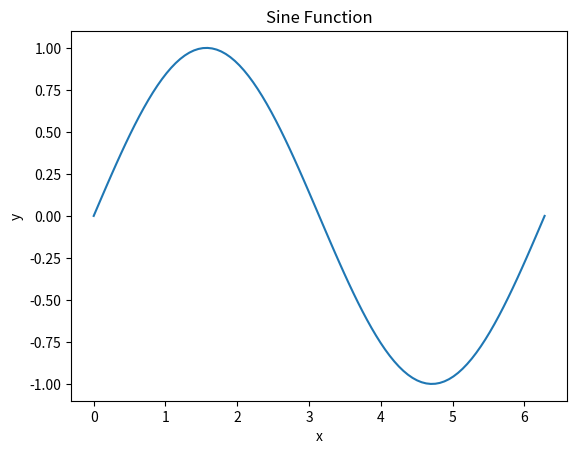

The matplotlib source for this figure:
import numpy as np
import matplotlib.pyplot as plt

x = np.linspace(0, 2*np.pi, 100)


y = np.sin(x)


plt.plot(x, y)


plt.title("Sine Function")
plt.xlabel("x")
plt.ylabel("y")


plt.show()